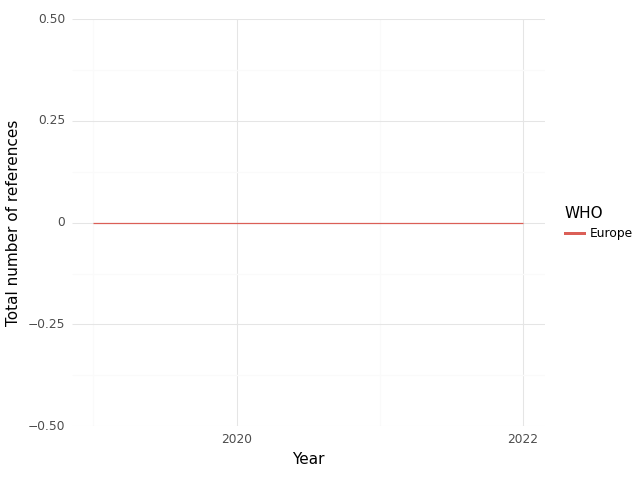

Data behind this chart, as committed beside it:
, WHO, Year, intersection, climate, health, sum, Sector
0, Europe, 2019, 0.0, 0.0, 6.0, 6.0, medical equipment and services; health c…
1, Europe, 2020, 0.0, 0.0, 6.0, 6.0, medical equipment and services; health c…
2, Europe, 2021, 0.0, 0.0, 10.0, 10.0, medical equipment and services; health c…
3, Europe, 2022, 0.0, 0.0, 12.0, 12.0, medical equipment and services; health c…
